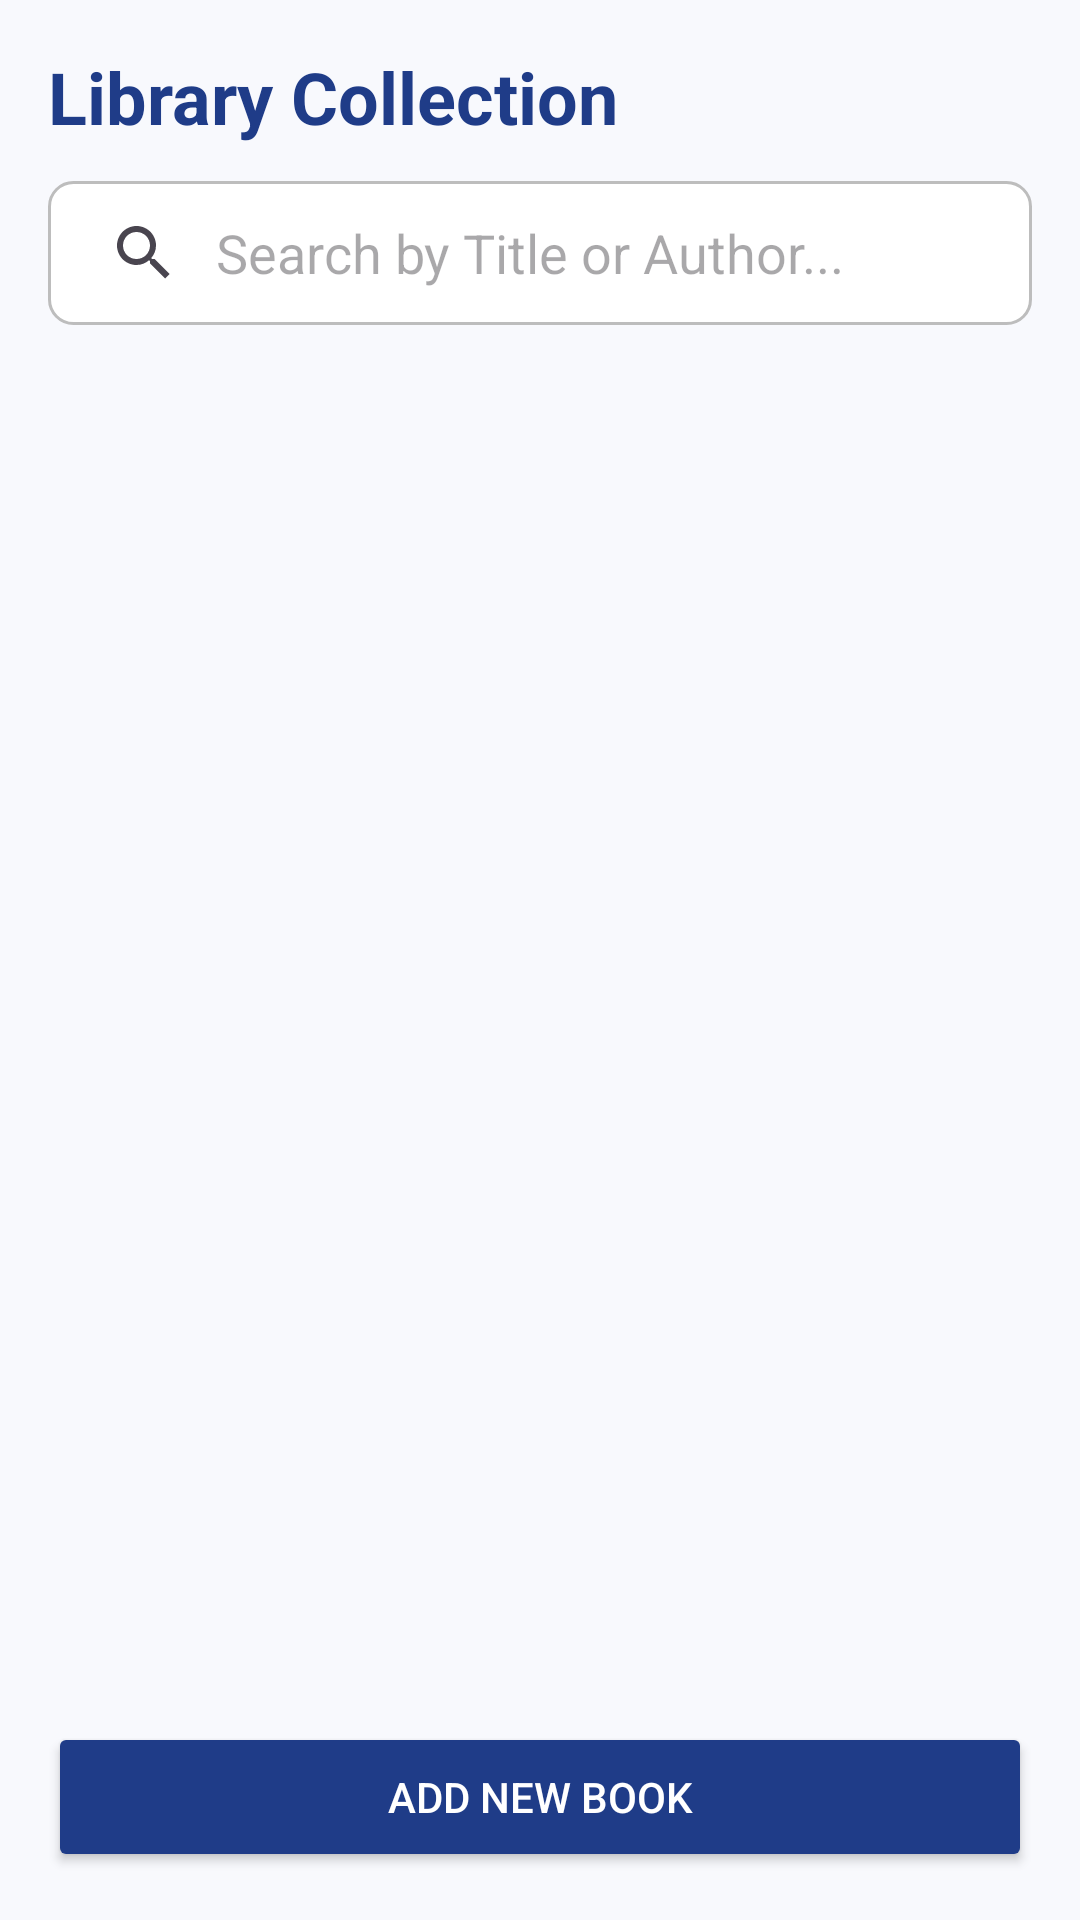

Write the Android layout XML for this screen, with the resource values it uses.
<!-- AndroidManifest.xml: application theme Theme.LibraryManagement -->
<!-- res/layout/activity_view_books.xml -->
<?xml version="1.0" encoding="utf-8"?>
<LinearLayout xmlns:android="http://schemas.android.com/apk/res/android"
    xmlns:app="http://schemas.android.com/apk/res-auto"
    android:layout_width="match_parent"
    android:layout_height="match_parent"
    android:orientation="vertical"
    android:padding="16dp"
    android:background="#F8F9FD">

    <TextView
        android:layout_width="match_parent"
        android:layout_height="wrap_content"
        android:text="Library Collection"
        android:textSize="24sp"
        android:textStyle="bold"
        android:textColor="#1F3C88"
        android:layout_marginBottom="12dp"/>

    <androidx.appcompat.widget.SearchView
        android:id="@+id/searchView"
        android:layout_width="match_parent"
        android:layout_height="wrap_content"
        android:layout_marginBottom="16dp"
        android:background="@drawable/rounded_input"
        app:iconifiedByDefault="false"
        app:queryHint="Search by Title or Author..."
        app:queryBackground="@android:color/transparent" />

    <androidx.recyclerview.widget.RecyclerView
        android:id="@+id/recyclerBooks"
        android:layout_width="match_parent"
        android:layout_height="0dp"
        android:layout_weight="1"/>

    <Button
        android:id="@+id/btnAddBook"
        android:layout_width="match_parent"
        android:layout_height="50dp"
        android:text="Add New Book"
        android:backgroundTint="#1F3C88"
        android:textColor="@android:color/white"
        android:layout_marginTop="16dp"/>

</LinearLayout>
<!-- resources referenced by this layout -->
<resources>
  <!-- drawable rounded_input (drawable) -->
  <?xml version="1.0" encoding="utf-8"?>
  <shape xmlns:android="http://schemas.android.com/apk/res/android">
      <solid android:color="#FFFFFF"/>
      <corners android:radius="8dp"/>
      <stroke
          android:width="1dp"
          android:color="#BDBDBD"/>
  </shape>
  <style name="Theme.LibraryManagement" parent="Base.Theme.LibraryManagement" />
  <style name="Base.Theme.LibraryManagement" parent="Theme.Material3.DayNight.NoActionBar">
          
          
      </style>
</resources>
